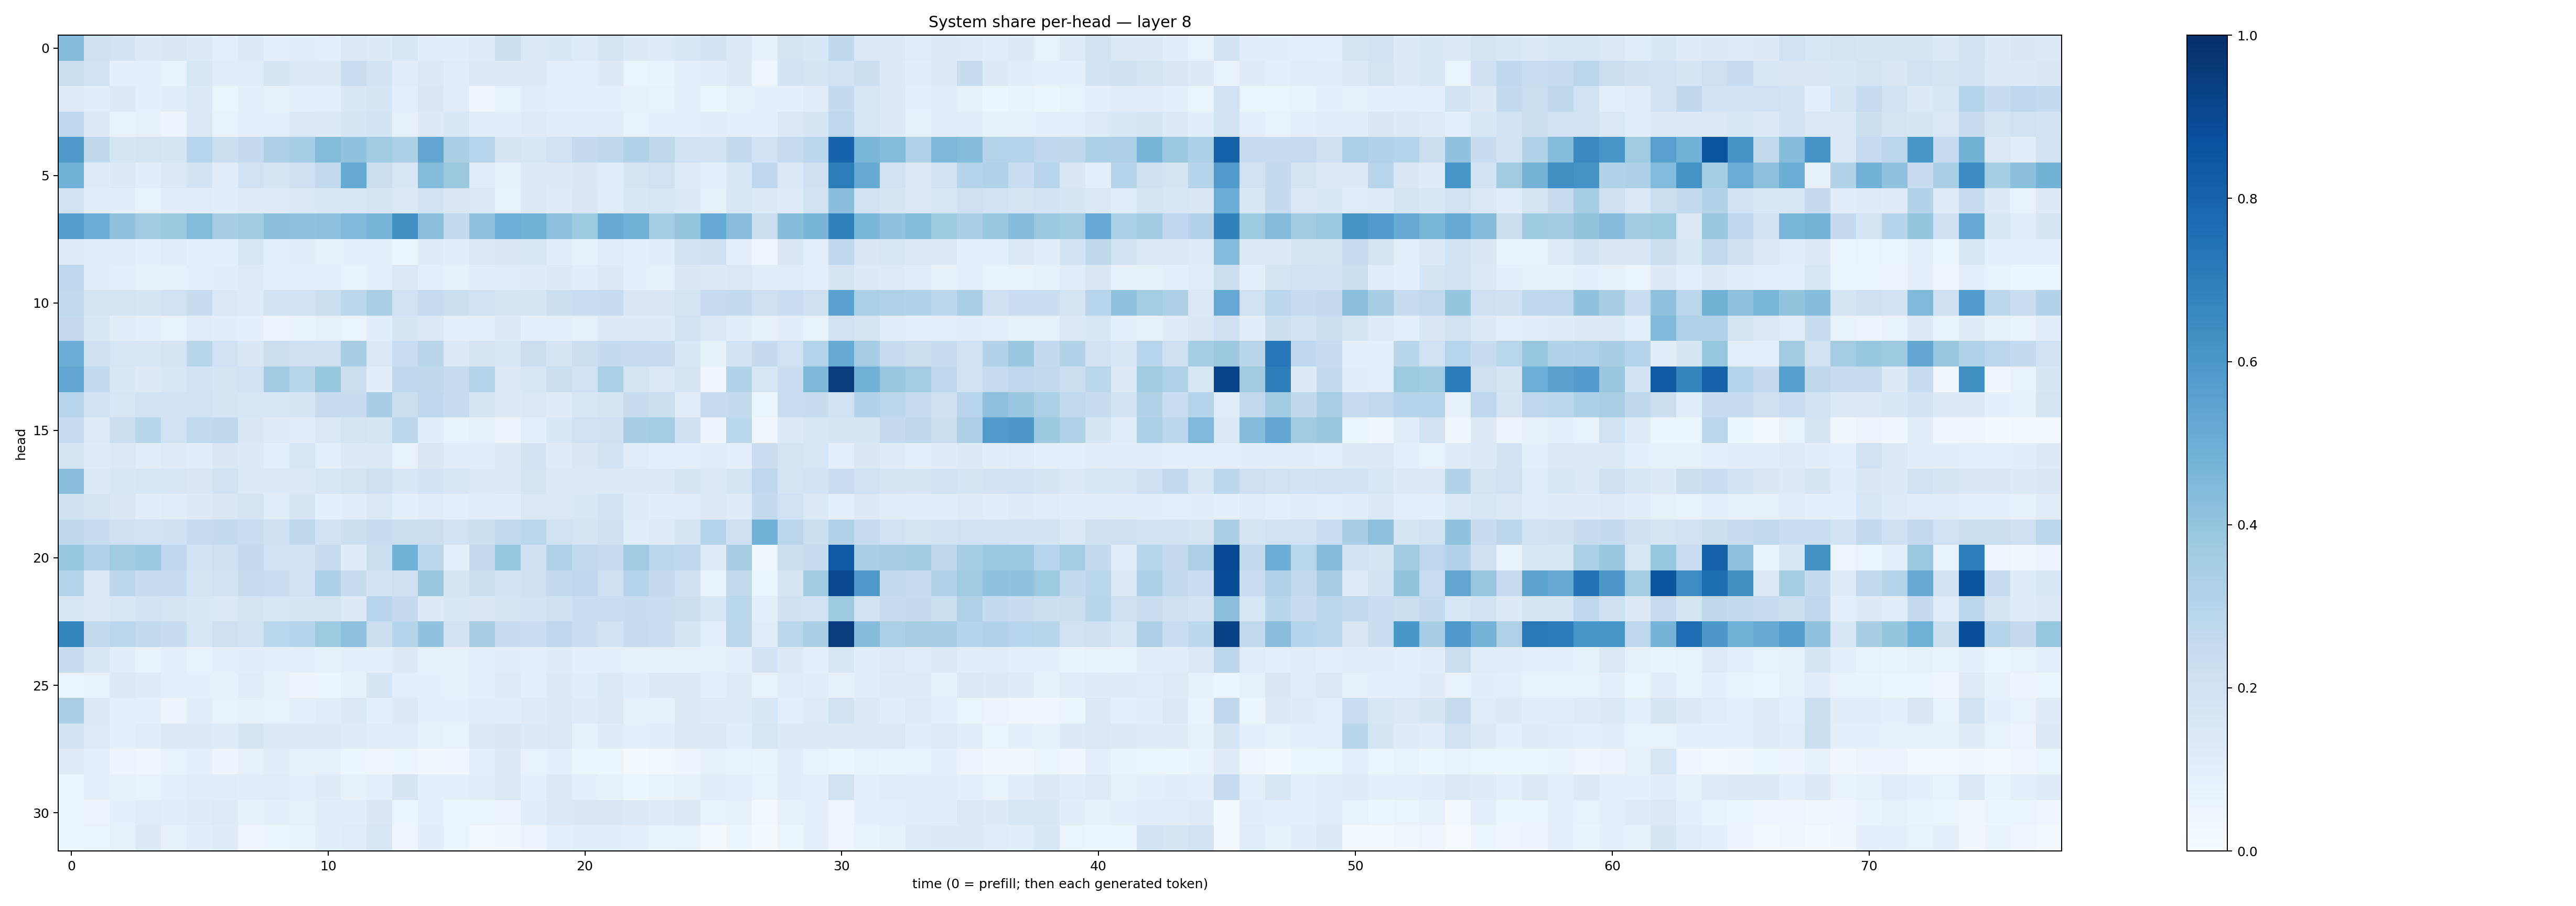

The file beside this chart, header and first rows:
0.43692234, 0.20962738, 0.18470712, 0.13365148, 0.15017916, 0.13477999, 0.096841596, 0.14059639, 0.09130044, 0.1085836, 0.09435095, 0.142896, 0.1268996, 0.16387402, 0.10371378, 0.10857673, 0.11788035, 0.21847805, 0.1460351, 0.15286405, 0.122347236, 0.17721422, 0.12560605, 0.1227486
0.2199, 0.1926, 0.09374, 0.08893, 0.06939, 0.1618, 0.1121, 0.1167, 0.1645, 0.1339, 0.1257, 0.2303, 0.1858, 0.111, 0.1462, 0.1172, 0.1336, 0.1258, 0.1269, 0.09782, 0.09503, 0.1284, 0.06481, 0.06799
0.1215, 0.1092, 0.1306, 0.08897, 0.1027, 0.1371, 0.06392, 0.08739, 0.08156, 0.09582, 0.09512, 0.1525, 0.167, 0.09691, 0.1497, 0.1151, 0.0416, 0.07492, 0.1026, 0.09925, 0.08934, 0.08705, 0.0818, 0.07447
0.2753, 0.1265, 0.0719, 0.07974, 0.05494, 0.1445, 0.07727, 0.09388, 0.09557, 0.1375, 0.1275, 0.1657, 0.1846, 0.07874, 0.1366, 0.1559, 0.1161, 0.1095, 0.1217, 0.1158, 0.1166, 0.1102, 0.07509, 0.08661
0.5899, 0.2714, 0.1714, 0.1788, 0.1704, 0.2956, 0.2238, 0.2528, 0.3255, 0.3529, 0.4393, 0.4031, 0.366, 0.3308, 0.5277, 0.3366, 0.295, 0.1759, 0.1616, 0.199, 0.2529, 0.2714, 0.3182, 0.27
0.4856, 0.1192, 0.1371, 0.1078, 0.1378, 0.1841, 0.1095, 0.2002, 0.169, 0.2139, 0.2605, 0.5146, 0.2239, 0.1623, 0.4414, 0.3765, 0.1126, 0.08345, 0.1399, 0.1265, 0.1518, 0.1163, 0.1787, 0.1989
0.1978, 0.1035, 0.108, 0.07438, 0.1114, 0.1124, 0.1089, 0.1186, 0.1211, 0.138, 0.1628, 0.1624, 0.1682, 0.1463, 0.1893, 0.1511, 0.1417, 0.07733, 0.1285, 0.1186, 0.1487, 0.1056, 0.1562, 0.1621
0.5726, 0.5015, 0.4064, 0.3694, 0.3756, 0.4391, 0.3411, 0.3658, 0.4217, 0.4046, 0.4161, 0.4471, 0.4677, 0.6275, 0.4185, 0.258, 0.4103, 0.493, 0.4817, 0.4164, 0.3737, 0.5145, 0.4851, 0.3552
0.1192, 0.1081, 0.1128, 0.08892, 0.1104, 0.08651, 0.08747, 0.158, 0.09903, 0.1055, 0.08441, 0.09051, 0.091, 0.05396, 0.1189, 0.1035, 0.1326, 0.1507, 0.1595, 0.1084, 0.0833, 0.114, 0.08735, 0.1091
0.274, 0.1032, 0.09853, 0.08352, 0.08225, 0.09695, 0.1068, 0.123, 0.09196, 0.08612, 0.08778, 0.07774, 0.08657, 0.1449, 0.1001, 0.0798, 0.1028, 0.1159, 0.1192, 0.1266, 0.1052, 0.1285, 0.08646, 0.07941
0.265, 0.1784, 0.1775, 0.1655, 0.1962, 0.2395, 0.1458, 0.1248, 0.1915, 0.1945, 0.2254, 0.2796, 0.3376, 0.2031, 0.2474, 0.2252, 0.1916, 0.166, 0.1689, 0.2254, 0.2324, 0.2462, 0.1485, 0.1506
0.2533, 0.1584, 0.1053, 0.09002, 0.07082, 0.1164, 0.1041, 0.09334, 0.05812, 0.06795, 0.07871, 0.06565, 0.1069, 0.1666, 0.1427, 0.09187, 0.09588, 0.1362, 0.0912, 0.09758, 0.0813, 0.127, 0.1353, 0.1334
0.5029, 0.2142, 0.1592, 0.1601, 0.1734, 0.2916, 0.2021, 0.1518, 0.2216, 0.214, 0.2075, 0.345, 0.1376, 0.2343, 0.2897, 0.1463, 0.1739, 0.1532, 0.2192, 0.1687, 0.2249, 0.2572, 0.249, 0.2344
0.53, 0.2571, 0.1534, 0.1267, 0.1534, 0.1871, 0.1682, 0.1913, 0.3657, 0.2898, 0.3934, 0.2188, 0.1026, 0.266, 0.2709, 0.2447, 0.2988, 0.1295, 0.1635, 0.2218, 0.2016, 0.3345, 0.174, 0.1426
0.293, 0.1882, 0.1601, 0.1983, 0.1889, 0.189, 0.1675, 0.1619, 0.1609, 0.1732, 0.2427, 0.2347, 0.3454, 0.2208, 0.2745, 0.2447, 0.1669, 0.1265, 0.1407, 0.1238, 0.1563, 0.1784, 0.2458, 0.2174
0.2451, 0.1217, 0.2227, 0.2928, 0.1978, 0.2622, 0.2703, 0.149, 0.1221, 0.1151, 0.1406, 0.1762, 0.17, 0.2786, 0.1084, 0.07024, 0.0854, 0.05777, 0.1013, 0.1544, 0.197, 0.2034, 0.351, 0.3582
0.1792, 0.1196, 0.1407, 0.1121, 0.1226, 0.1072, 0.1523, 0.1284, 0.09954, 0.16, 0.09397, 0.1393, 0.1483, 0.07796, 0.1485, 0.1063, 0.1062, 0.1284, 0.1821, 0.1232, 0.1516, 0.1838, 0.1118, 0.08906
0.428, 0.1345, 0.1526, 0.1633, 0.1588, 0.1514, 0.194, 0.1395, 0.134, 0.143, 0.1564, 0.1752, 0.2077, 0.1555, 0.1811, 0.1587, 0.1293, 0.1411, 0.172, 0.1386, 0.1398, 0.1387, 0.1369, 0.1409
0.2072, 0.1792, 0.1487, 0.1066, 0.111, 0.1295, 0.151, 0.1721, 0.1113, 0.1667, 0.08857, 0.1075, 0.1446, 0.09342, 0.1143, 0.09405, 0.1139, 0.1072, 0.1436, 0.1431, 0.1554, 0.1916, 0.1204, 0.1074
0.27, 0.2411, 0.2091, 0.1988, 0.2069, 0.2481, 0.254, 0.2325, 0.2067, 0.2715, 0.1926, 0.216, 0.2418, 0.224, 0.2251, 0.1899, 0.2161, 0.263, 0.2851, 0.1964, 0.1642, 0.206, 0.1164, 0.1211
0.3907, 0.3094, 0.3675, 0.3816, 0.2744, 0.1841, 0.214, 0.2518, 0.2002, 0.1913, 0.2395, 0.1206, 0.2191, 0.4853, 0.2824, 0.08611, 0.251, 0.3928, 0.207, 0.3233, 0.2609, 0.2478, 0.3678, 0.2845
0.2981, 0.1272, 0.2779, 0.2419, 0.2479, 0.1787, 0.1913, 0.2394, 0.2291, 0.2014, 0.3304, 0.2411, 0.182, 0.2085, 0.384, 0.1699, 0.216, 0.1864, 0.2074, 0.2541, 0.2767, 0.2092, 0.3018, 0.2509
0.1626, 0.1407, 0.1601, 0.1848, 0.1761, 0.1541, 0.1422, 0.1754, 0.1565, 0.1674, 0.1747, 0.1294, 0.2968, 0.2512, 0.1314, 0.156, 0.1511, 0.1737, 0.1799, 0.2042, 0.2333, 0.2325, 0.24, 0.2286
0.6711, 0.2586, 0.2831, 0.2578, 0.2402, 0.1636, 0.2128, 0.1969, 0.287, 0.3031, 0.3711, 0.4167, 0.2248, 0.3016, 0.403, 0.1831, 0.34, 0.2402, 0.2299, 0.2669, 0.2315, 0.1932, 0.2473, 0.2296
0.2385, 0.1562, 0.1071, 0.07789, 0.09965, 0.07715, 0.09854, 0.1093, 0.1013, 0.09039, 0.08485, 0.1006, 0.09297, 0.13, 0.07816, 0.08113, 0.09409, 0.106, 0.09525, 0.118, 0.0926, 0.09143, 0.07902, 0.07865
0.06425, 0.07567, 0.1264, 0.1187, 0.09938, 0.08978, 0.08238, 0.1114, 0.08571, 0.05498, 0.0606, 0.07833, 0.168, 0.09675, 0.08775, 0.07831, 0.09688, 0.1225, 0.09712, 0.1256, 0.1033, 0.1343, 0.1082, 0.1256
0.3364, 0.1297, 0.09663, 0.09262, 0.0579, 0.1055, 0.07648, 0.08008, 0.07155, 0.09572, 0.1163, 0.1377, 0.09108, 0.131, 0.09079, 0.08729, 0.1046, 0.104, 0.1198, 0.1344, 0.1205, 0.1465, 0.07907, 0.07974
0.1798, 0.1238, 0.09914, 0.1164, 0.1457, 0.1353, 0.1214, 0.1737, 0.1312, 0.128, 0.1291, 0.118, 0.1171, 0.1121, 0.08588, 0.07232, 0.1367, 0.1493, 0.1334, 0.1412, 0.08432, 0.1178, 0.09464, 0.1087
0.1236, 0.09602, 0.05732, 0.04437, 0.07756, 0.08628, 0.05746, 0.07871, 0.1075, 0.08073, 0.07881, 0.05401, 0.04839, 0.0588, 0.03139, 0.04563, 0.08807, 0.1425, 0.07229, 0.08904, 0.06072, 0.05138, 0.02039, 0.02483
0.05467, 0.08955, 0.0793, 0.07369, 0.1011, 0.1143, 0.1105, 0.106, 0.1095, 0.09939, 0.1198, 0.08002, 0.09742, 0.1698, 0.09243, 0.08692, 0.1046, 0.1383, 0.08926, 0.1306, 0.09813, 0.08448, 0.05208, 0.06652
0.06073, 0.05724, 0.08756, 0.1101, 0.1077, 0.1174, 0.1228, 0.08229, 0.09267, 0.08438, 0.1067, 0.1083, 0.1485, 0.06111, 0.09863, 0.06064, 0.05319, 0.05813, 0.1055, 0.1472, 0.1514, 0.1486, 0.1355, 0.1207
0.05452, 0.06258, 0.0828, 0.1301, 0.07995, 0.1033, 0.118, 0.04699, 0.05242, 0.06783, 0.107, 0.111, 0.1608, 0.03931, 0.1018, 0.05879, 0.02787, 0.03446, 0.05574, 0.08825, 0.1068, 0.1079, 0.09609, 0.06673
